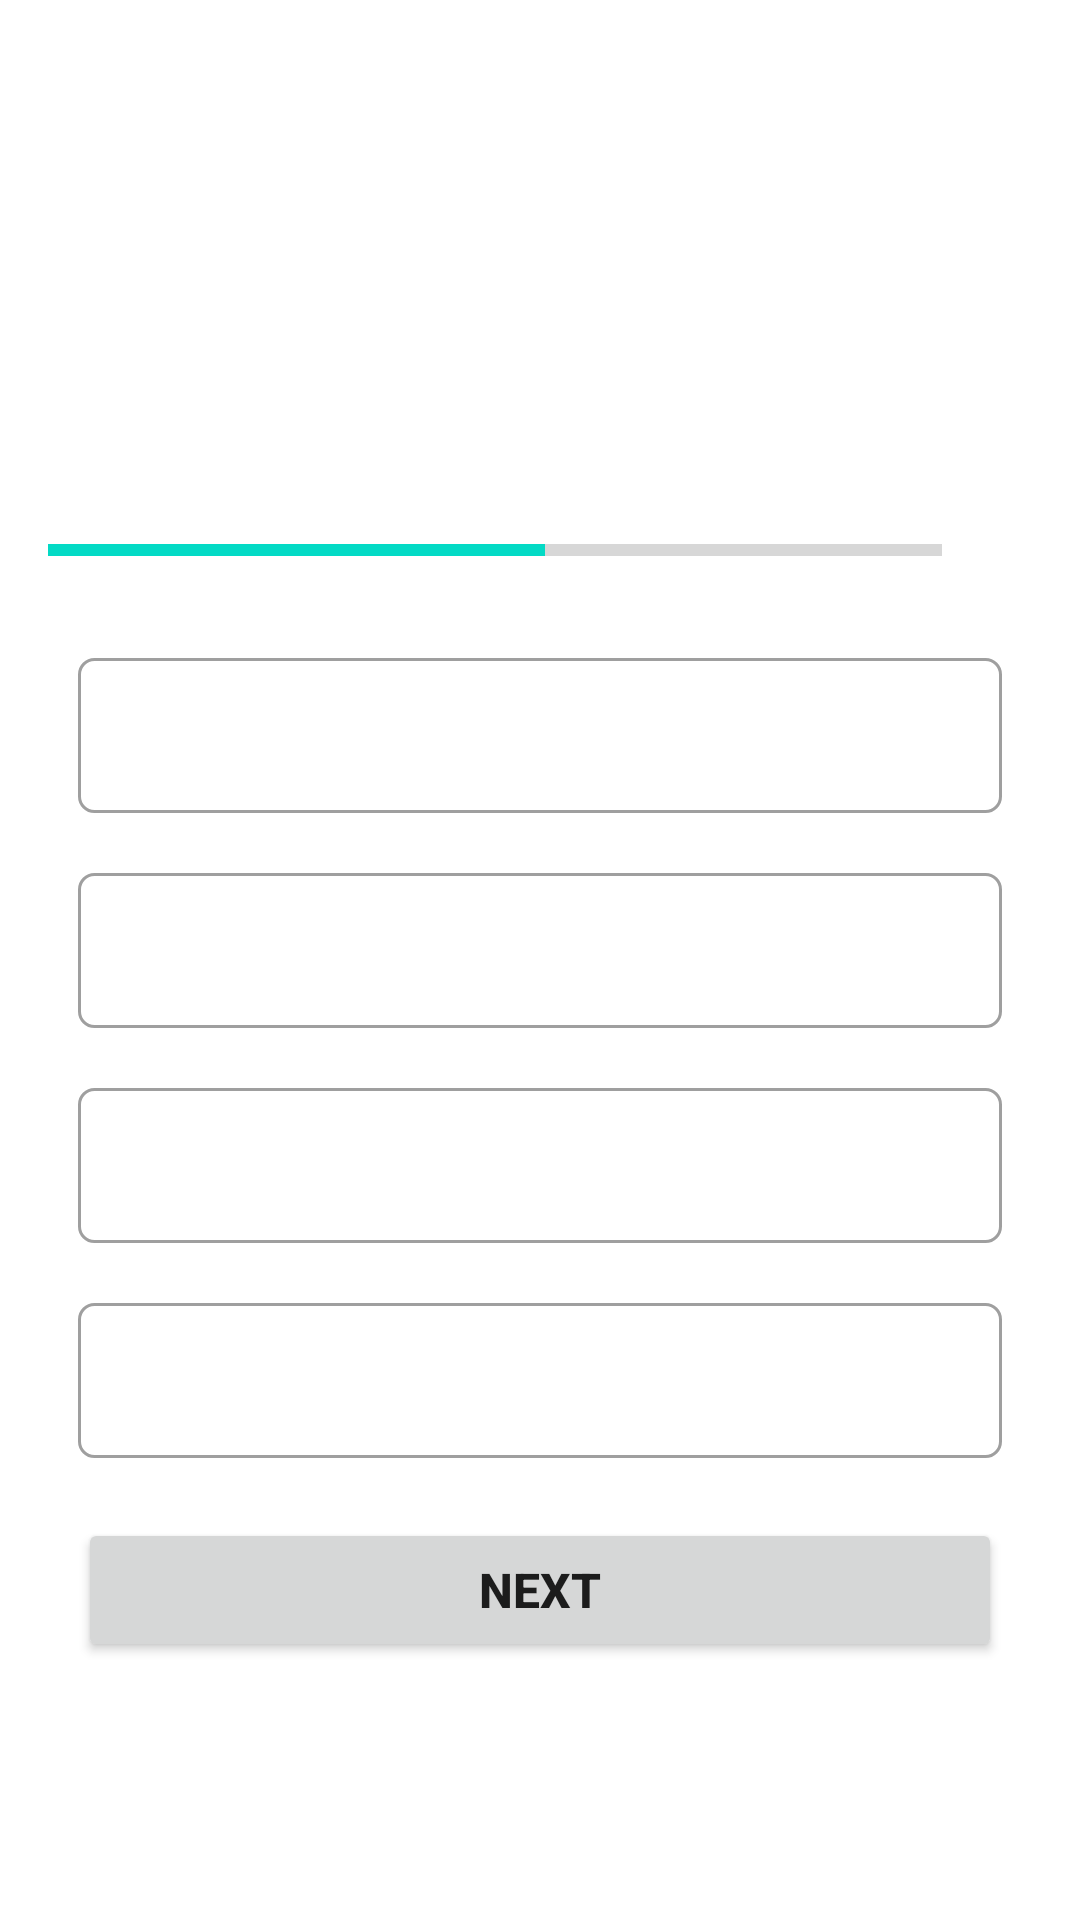

This screen was rendered from an Android layout file. Write that file and the resources it references.
<!-- AndroidManifest.xml: application theme Theme.QuizApp19092022 -->
<!-- res/layout/activity_quiz_questions.xml -->
<?xml version="1.0" encoding="utf-8"?>
<ScrollView xmlns:android="http://schemas.android.com/apk/res/android"
    xmlns:app="http://schemas.android.com/apk/res-auto"
    xmlns:tools="http://schemas.android.com/tools"
    android:layout_width="match_parent"
    android:layout_height="match_parent"
    android:fillViewport="true"
    tools:context=".QuizQuestionsActivity">
    <LinearLayout
        android:padding="16dp"
        android:orientation="vertical"
        android:gravity="center"
        android:layout_width="match_parent"
        android:layout_height="wrap_content">
        <TextView
            android:id="@+id/tv_question"
            android:gravity="center"
            android:textSize="27sp"
            android:layout_margin="10dp"
            tools:text="What country does this flag belong to?"
            android:layout_width="match_parent"
            android:layout_height="wrap_content"/>
        <ImageView
            android:id="@+id/iv_image"
            android:layout_marginTop="16dp"
            tools:src="@drawable/ic_flag_of_argentina"
            android:layout_width="wrap_content"
            android:layout_height="wrap_content"/>
        <LinearLayout
            android:layout_marginTop="10dp"
            android:orientation="horizontal"
            android:gravity="center_vertical"
            android:layout_width="match_parent"
            android:layout_height="wrap_content">
            <ProgressBar
                android:id="@+id/progressBar"
                style="@style/Widget.AppCompat.ProgressBar.Horizontal"
                android:indeterminate="false"
                android:max="9"
                android:minHeight="50dp"
                android:progress="5"
                android:layout_weight="1"
                android:layout_width="0dp"
                android:layout_height="wrap_content"/>
            <TextView
                android:id="@+id/tv_progress"
                android:gravity="center"
                android:padding="15dp"
                android:textSize="16sp"
                tools:text="5/9"
                android:layout_width="wrap_content"
                android:layout_height="wrap_content"/>
        </LinearLayout>
        <TextView
            android:id="@+id/tv_option_one"
            android:textSize="16sp"
            tools:text="Argentina"
            android:background="@drawable/default_option_border_bg"
            android:textColor="@color/purple_200"
            android:layout_margin="10dp"
            android:gravity="center"
            android:padding="15dp"
            android:layout_width="match_parent"
            android:layout_height="wrap_content"/>
        <TextView
            android:id="@+id/tv_option_two"
            android:textSize="16sp"
            tools:text="Argentina"
            android:background="@drawable/default_option_border_bg"
            android:textColor="@color/purple_200"
            android:layout_margin="10dp"
            android:gravity="center"
            android:padding="15dp"
            android:layout_width="match_parent"
            android:layout_height="wrap_content"/>
        <TextView
            android:id="@+id/tv_option_three"
            android:textSize="16sp"
            tools:text="Argentina"
            android:background="@drawable/default_option_border_bg"
            android:textColor="@color/purple_200"
            android:layout_margin="10dp"
            android:gravity="center"
            android:padding="15dp"
            android:layout_width="match_parent"
            android:layout_height="wrap_content"/>
        <TextView
            android:id="@+id/tv_option_four"
            android:textSize="16sp"
            tools:text="Argentina"
            android:background="@drawable/default_option_border_bg"
            android:textColor="@color/purple_200"
            android:layout_margin="10dp"
            android:gravity="center"
            android:padding="15dp"
            android:layout_width="match_parent"
            android:layout_height="wrap_content"/>
        <Button
            android:id="@+id/btn_submit"
            android:layout_margin="10dp"
            android:textSize="16sp"
            android:textStyle="bold"
            android:text="Next"
            android:layout_width="match_parent"
            android:layout_height="wrap_content"/>
    </LinearLayout>

</ScrollView>
<!-- resources referenced by this layout -->
<resources>
  <!-- drawable default_option_border_bg (drawable) -->
  <?xml version="1.0" encoding="utf-8"?>
  <selector xmlns:android="http://schemas.android.com/apk/res/android">
      <item>
          <shape android:shape="rectangle">
              <stroke android:width="1dp" android:color="#9F9F9F"/>
              <solid android:color="@color/white"/>
              <corners android:radius="5dp"/>
          </shape>
      </item>
  </selector>
  <style name="Theme.QuizApp19092022" parent="Theme.MaterialComponents.DayNight.NoActionBar">
          
          <item name="colorPrimary">@color/purple_500</item>
          <item name="colorPrimaryVariant">@color/purple_700</item>
          <item name="colorOnPrimary">@color/white</item>
          
          <item name="colorSecondary">@color/teal_200</item>
          <item name="colorSecondaryVariant">@color/teal_700</item>
          <item name="colorOnSecondary">@color/black</item>
          
          <item name="android:statusBarColor" tools:targetApi="l">?attr/colorPrimaryVariant</item>
          
      </style>
  <!-- not gathered from this repository: default colours our renderer supplied (Android Studio template values) -->
  <color name="purple_200">#FFBB86FC</color>
  <color name="purple_500">#FF6200EE</color>
  <color name="purple_700">#FF3700B3</color>
  <color name="teal_200">#FF03DAC5</color>
  <color name="teal_700">#FF018786</color>
  <color name="black">#FF000000</color>
  <color name="white">#FFFFFFFF</color>
</resources>
